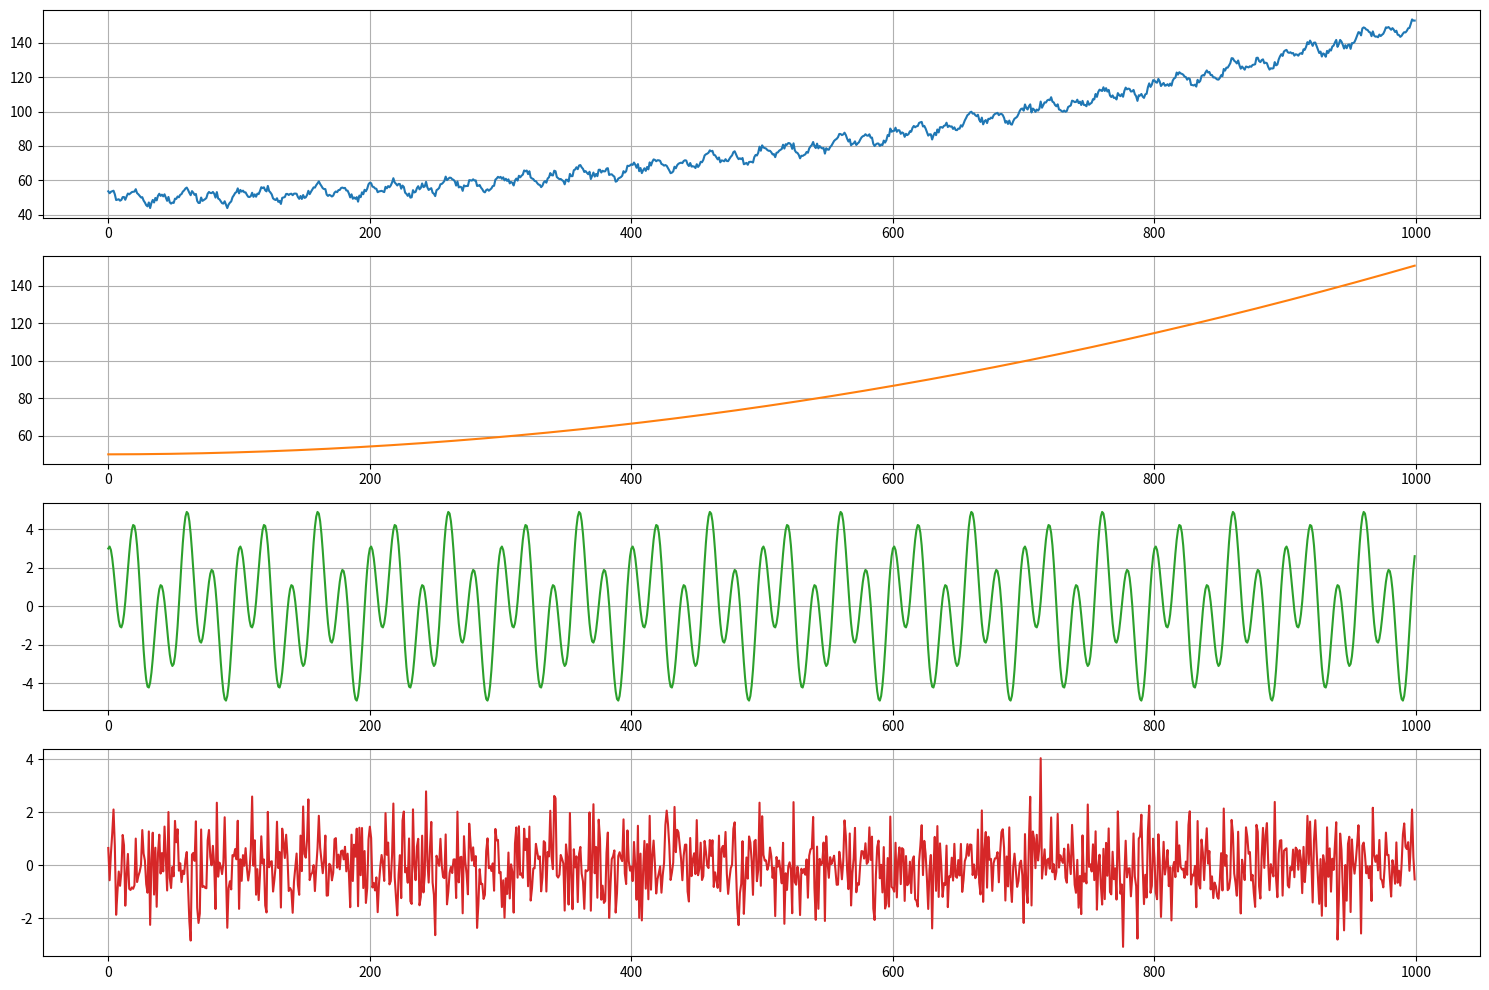
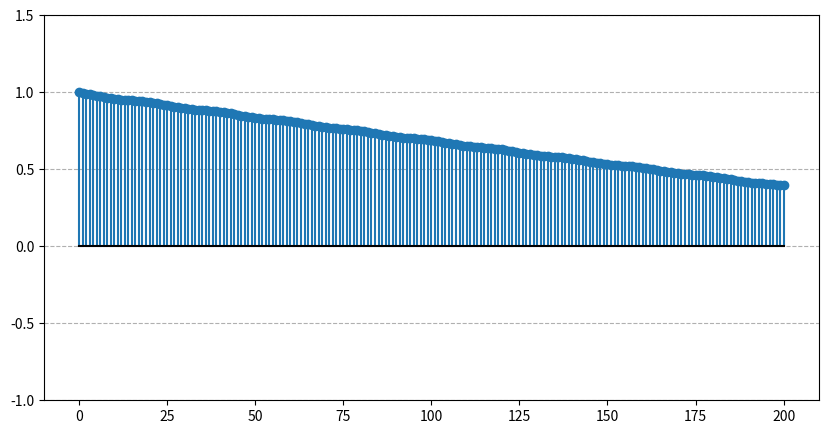
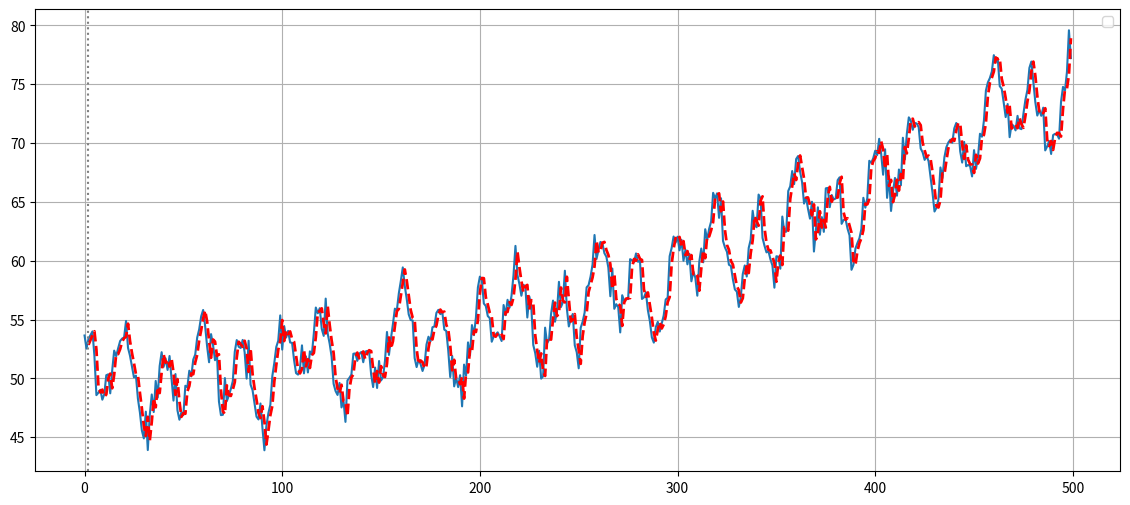

Recreate these plots in Python, in order.
import numpy as np
import matplotlib.pyplot as plt
#a.
N = 1000
t = np.arange(N)
trend = 1 / 10000 * t ** 2 + 1 / 1000 * t + 50

ampl, frecventa = 2, 1 / 50
ampl2, frecventa2 = 3, 1 / 20
sezon = ampl * np.sin(2 * np.pi * frecventa * t) + ampl2 * np.cos(2 * np.pi * frecventa2 * t)

zgomot = np.random.normal(0, 1, N)

serieTimp = trend + sezon + zgomot

plt.figure(figsize=(15, 10))

plt.subplot(4, 1, 1)
plt.plot(t, serieTimp, color='C0')
plt.grid(True)

plt.subplot(4, 1, 2)
plt.plot(t, trend, color='C1')
plt.grid(True)

plt.subplot(4, 1, 3)
plt.plot(t, sezon, color='C2')
plt.grid(True)

plt.subplot(4, 1, 4)
plt.plot(t, zgomot, color='C3')
plt.grid(True)

plt.tight_layout()
#plt.show()

#b.
serieFaraDC = serieTimp - np.mean(serieTimp)
covarianta = np.correlate(serieFaraDC, serieFaraDC, mode='full')  # https://stackoverflow.com/questions/643699/how-can-i-use-numpy-correlate-to-do-autocorrelation
covarianta = covarianta[covarianta.size // 2:]
autocorelatie = covarianta / covarianta[0] # transformam rezultatul in coeficientul de corelatie prin impartirea la varianta

plt.figure(figsize=(10, 5))
plt.stem(t[:200 + 1], autocorelatie[:200 + 1], linefmt='C0-', markerfmt='C0o', basefmt='k-')

plt.ylim(-1.0, 1.5)
plt.grid(axis='y', linestyle='--')
#plt.show()

#c.
p = 2
Y = serieTimp[p:]
X = np.zeros((len(Y), p + 1))

for i in range(len(Y)):
    X[i, 1:] = serieTimp[i : p + i][::-1]  #Se creaza matricea din slide-ul 15 al cursului (cea cu y fara caciula) doar ca noi avem seria de timp si doar incercam sa o prezicem si deci o construim pe toata de la p pana la 1000
    X[i, 0] = 1

coeficienti_ar = np.linalg.lstsq(X, Y, rcond=None)[0]  # calculam x din slide-ul 15 al cursului

c = coeficienti_ar[0]
phi = coeficienti_ar[1:]
predictii = np.full(N, np.nan)

for i in range(p, N):
    valori_anterioare = serieTimp[i - p : i][::-1]
    predictia_t = c + np.dot(phi, valori_anterioare)
    predictii[i] = predictia_t

plt.figure(figsize=(14, 6))
plt.plot(t[:500], serieTimp[:500], color='C0')
plt.plot(t[:500], predictii[:500], color='red', linestyle='--', linewidth=2)
plt.axvline(x=p, color='gray', linestyle=':')

plt.legend()
plt.grid(True)
#plt.show()

